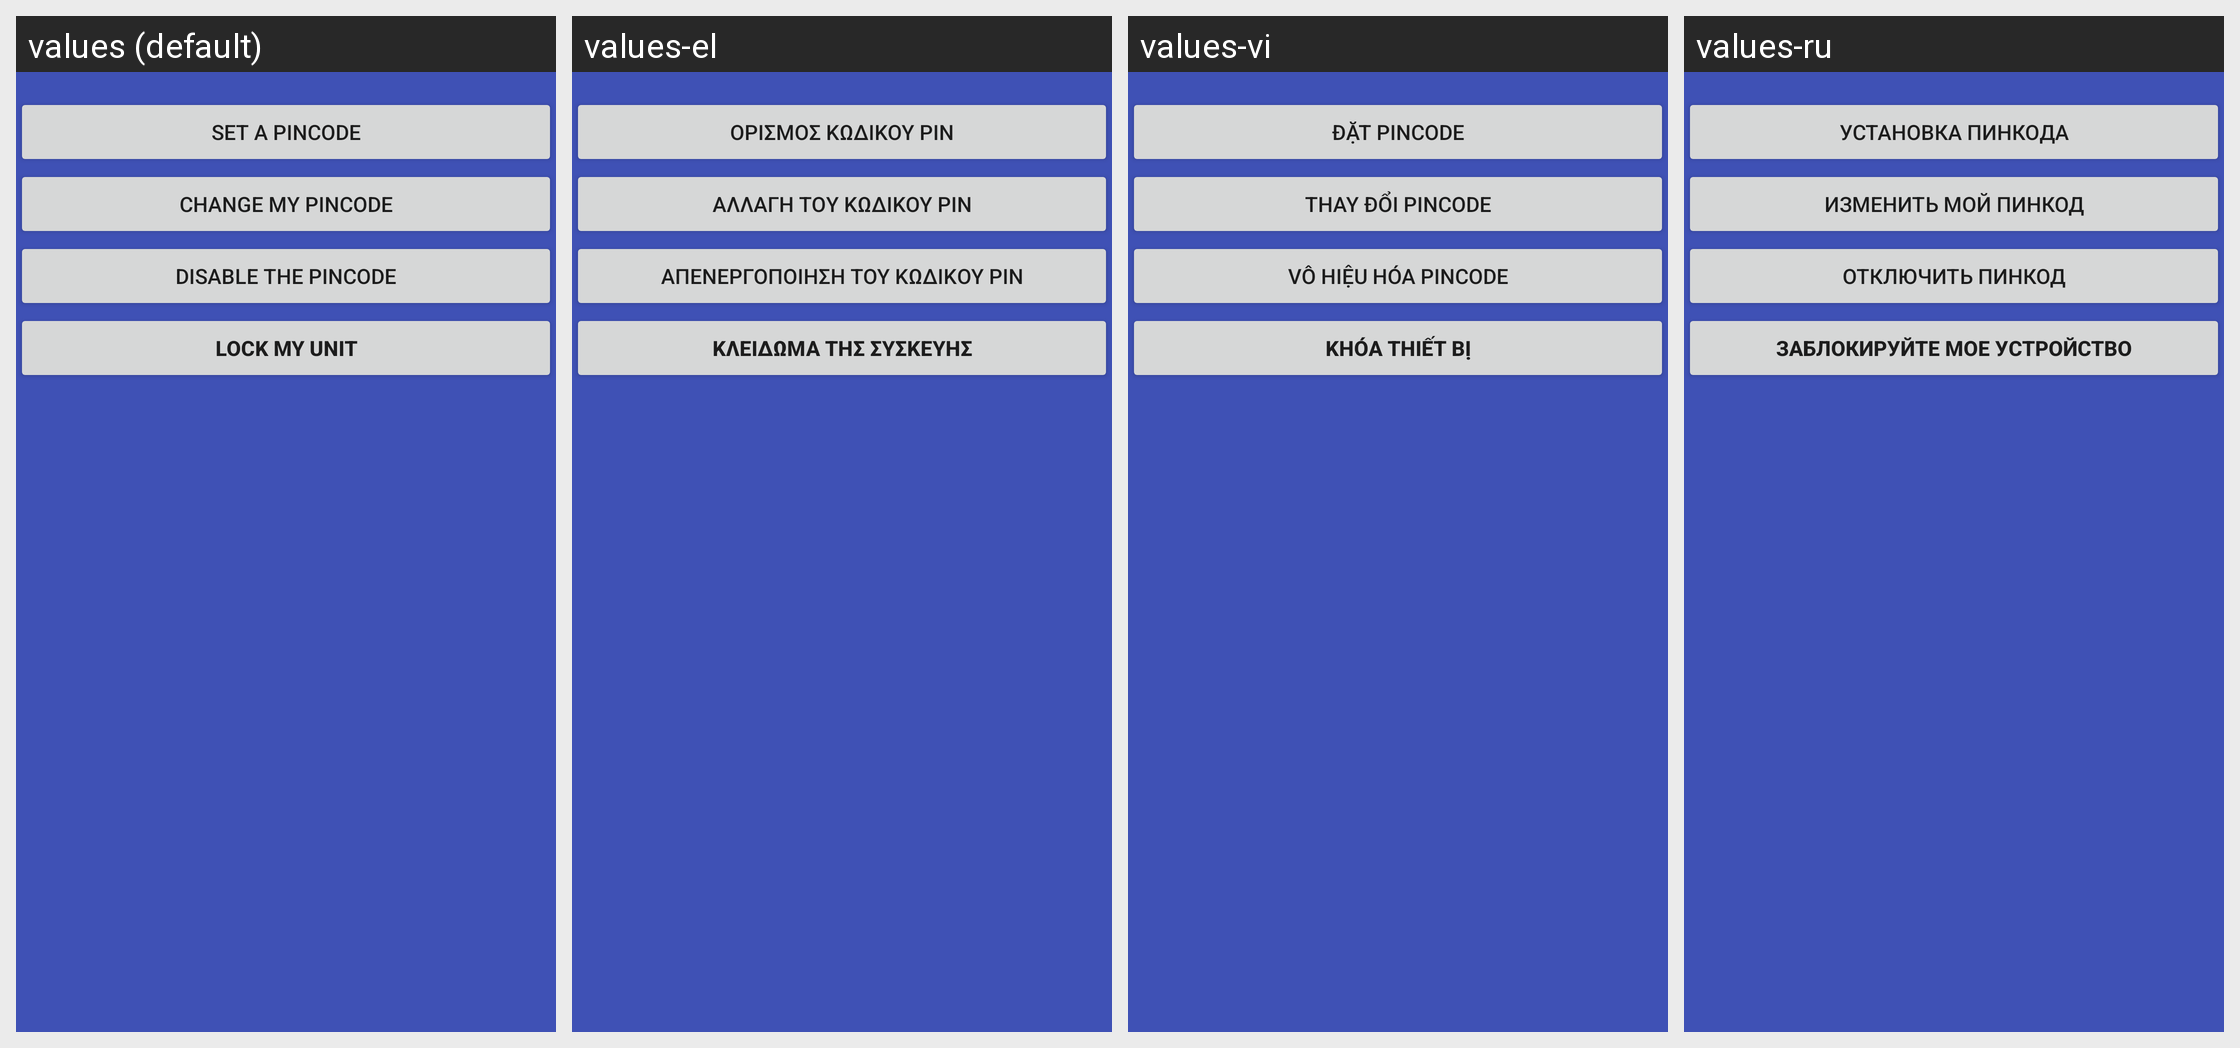

The same Android screen rendered under several of its app's locales, left to right. List the strings drawn on it with the default value and each locale's translation.
Android screen res/layout/activity_lockscreen.xml rendered under 4 locales, left to right: values (default), values-el, values-vi, values-ru. Device: Nexus 5 (rendered at 1080×1920; each locale shown at half size, 540×960, under a caption strip naming it); theme AppTheme.
Other locales in the repository, not shown: values-da, values-de, values-es, values-fr, values-it, values-nl, values-pl, values-pt, values-sv, values-tr.
Strings drawn on this screen, with the default value and each locale's value (text and hints the layout hard-codes, and strings that could not be matched under every locale, appear in the picture but are not listed):

btn_set_pincode
  values: Set a Pincode
  values-el: Ορισμός κωδικού PIN
  values-vi: Đặt Pincode
  values-ru: Установка пинкода

btn_change_pincode
  values: Change my Pincode
  values-el: Αλλαγή του κωδικού PIN
  values-vi: Thay đổi Pincode
  values-ru: Изменить мой пинкод

menuitem_disable_pincode
  values: Disable the Pincode
  values-el: Απενεργοποίηση του κωδικού PIN
  values-vi: Vô hiệu hóa Pincode
  values-ru: Отключить пинкод

btn_lock_unit
  values: Lock my unit
  values-el: Κλείδωμα της συσκευής
  values-vi: Khóa thiết bị
  values-ru: Заблокируйте мое устройство
